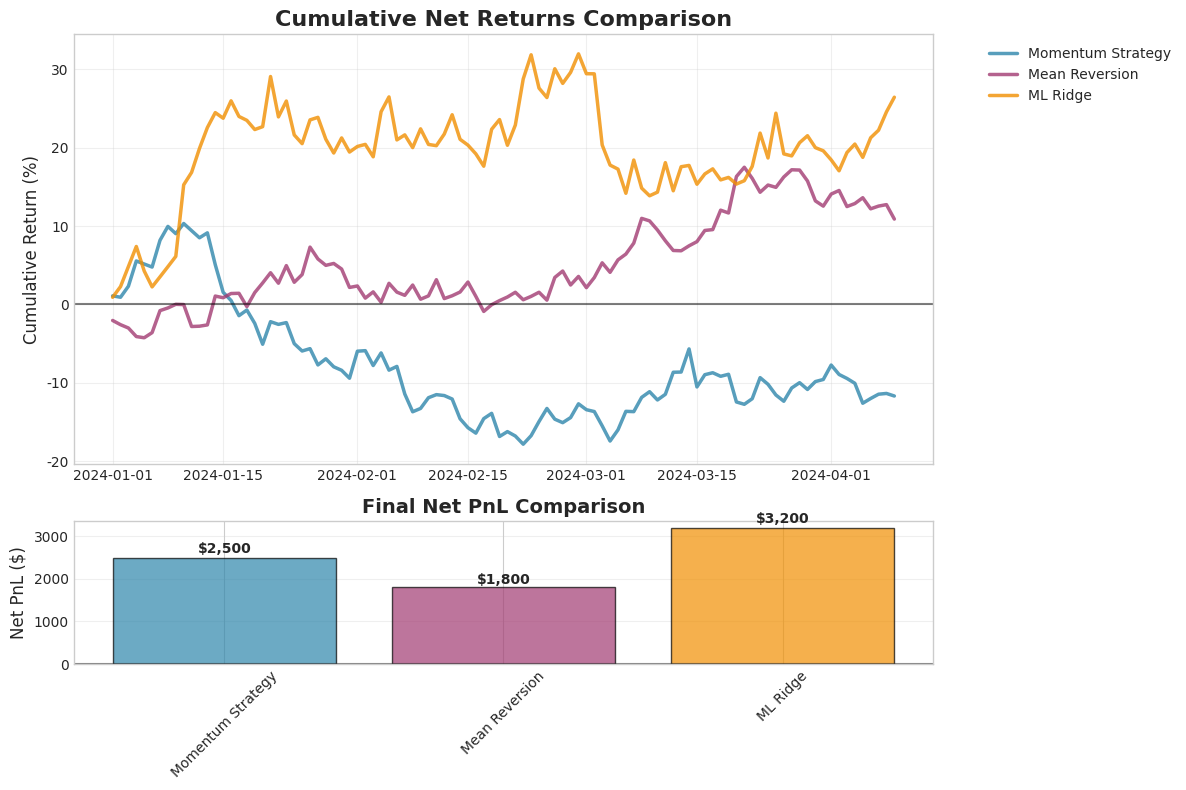
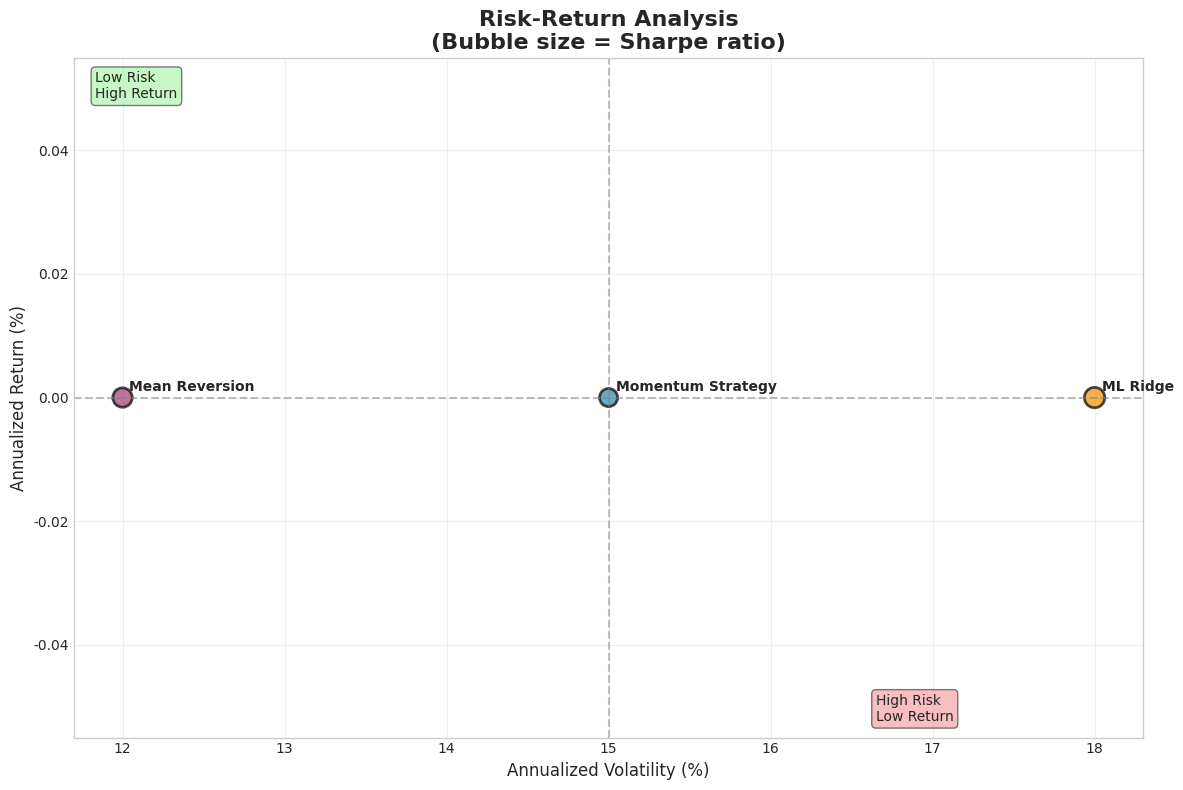
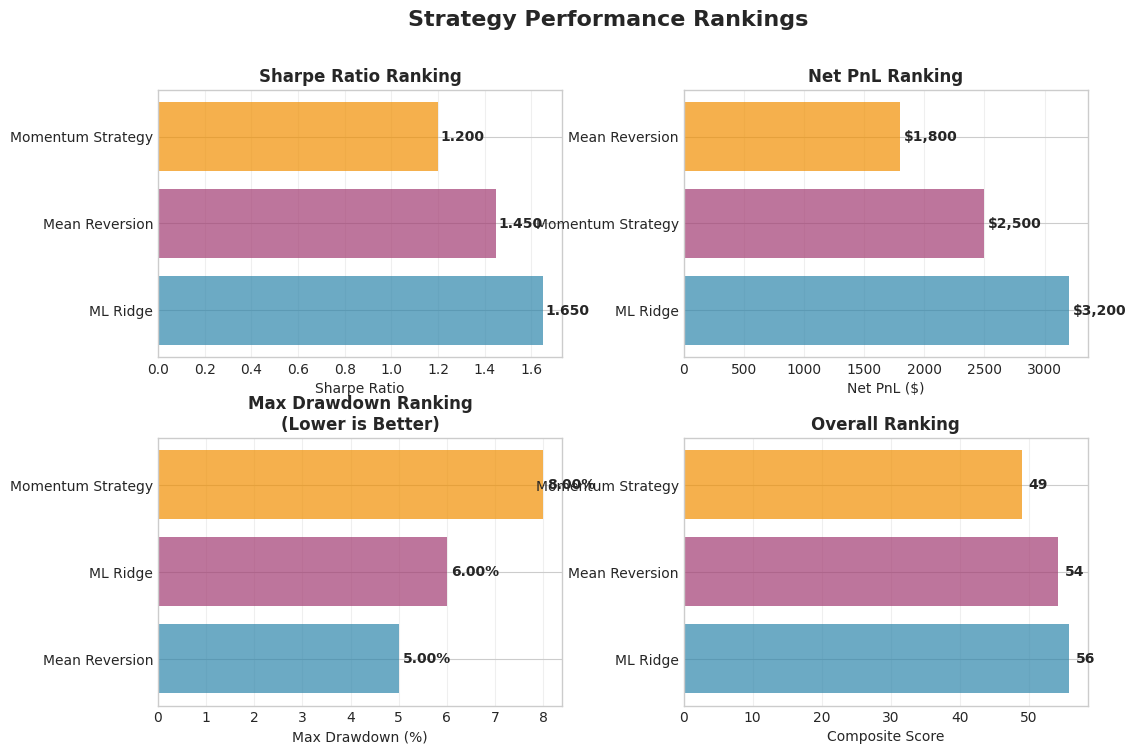
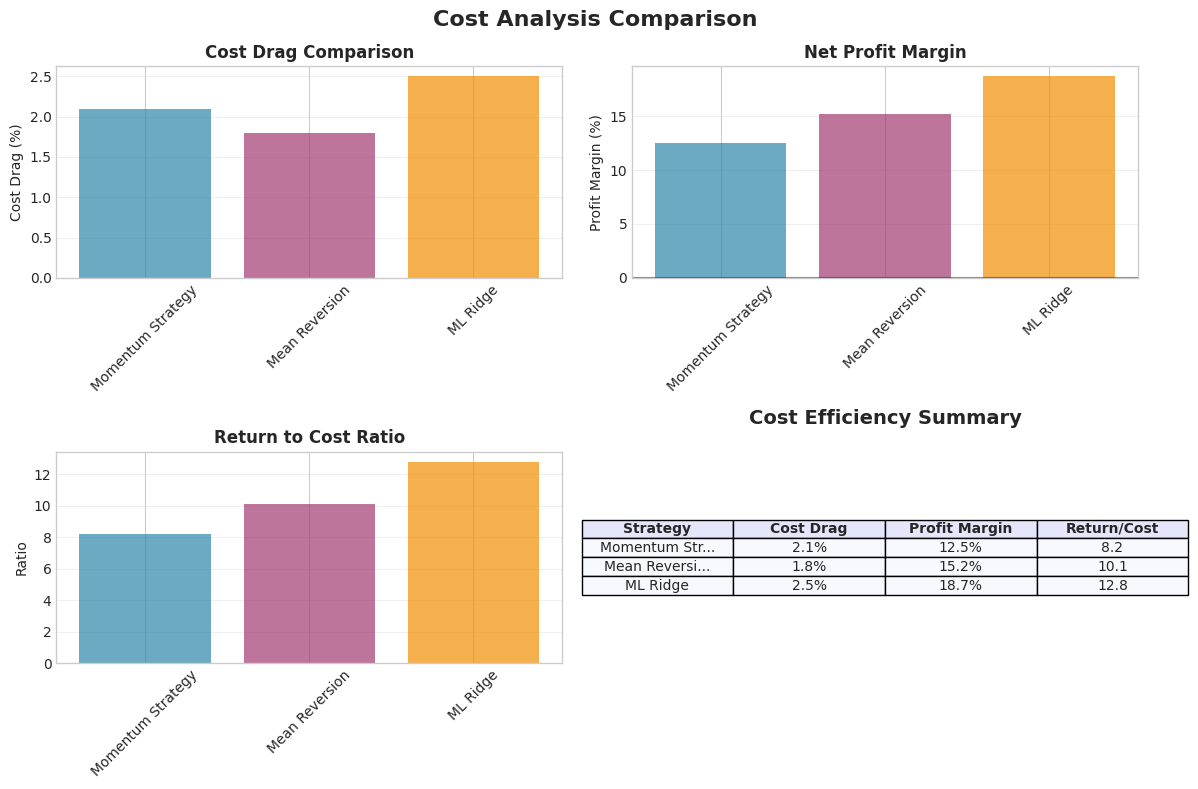
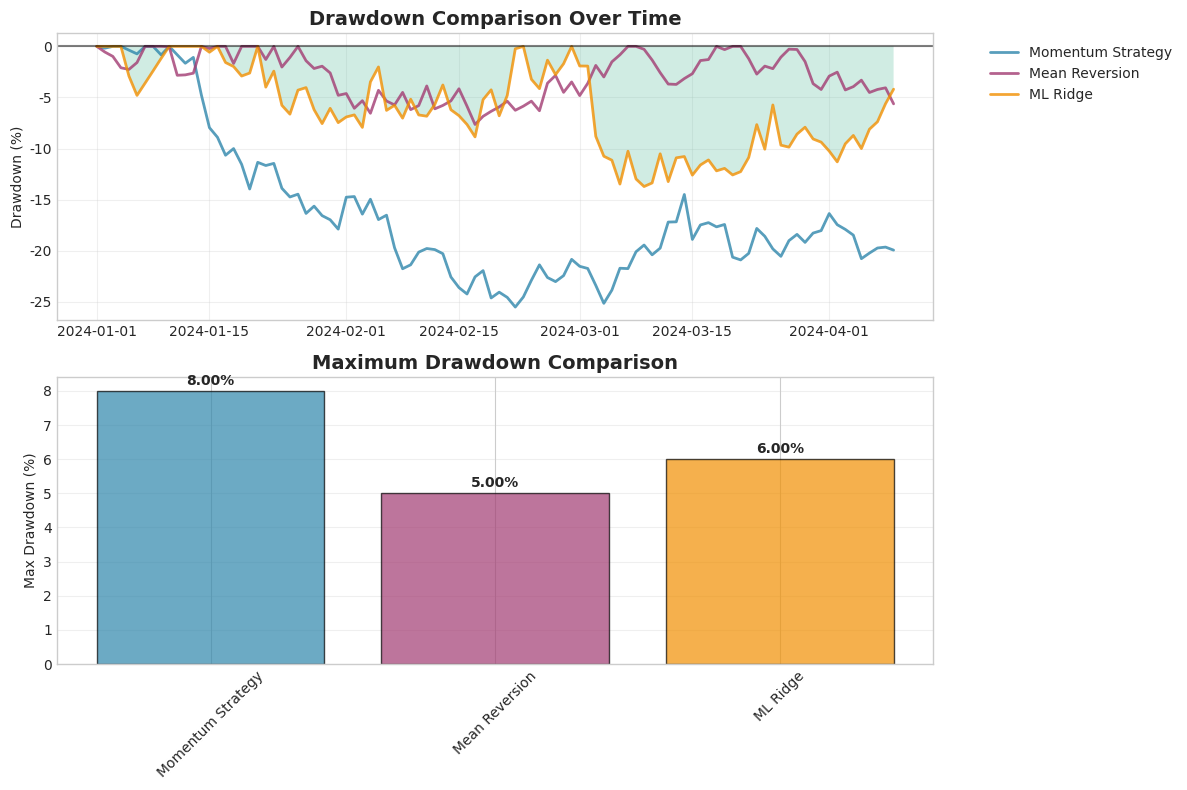

These charts were generated, in order, by the following Python code:
"""
Strategy Comparison PDF Report Generator

Generates comprehensive PDF reports comparing multiple HFT trading strategies
with performance metrics, risk analysis, and visual comparisons.
"""

import pandas as pd
import numpy as np
import matplotlib.pyplot as plt
import matplotlib.dates as mdates
from matplotlib.backends.backend_pdf import PdfPages
import seaborn as sns
from datetime import datetime
from typing import Dict, List, Optional, Any, Tuple
from pathlib import Path
import warnings

# Set style for professional charts
plt.style.use('seaborn-v0_8-whitegrid')
sns.set_palette("Set2")

class StrategyComparisonPDFGenerator:
    """
    Multi-strategy comparison PDF report generator

    Creates comprehensive PDF reports comparing HFT strategies across multiple metrics
    including net PnL, risk-adjusted returns, drawdowns, and cost analysis.
    """

    def __init__(self, report_title: str = "HFT Strategy Comparison Report"):
        self.report_title = report_title
        self.fig_size = (12, 8)
        self.colors = ['#2E86AB', '#A23B72', '#F18F01', '#C73E1D', '#6A994E', '#8E44AD']

        # Set font configuration for charts
        plt.rcParams['font.sans-serif'] = ['Arial', 'DejaVu Sans']
        plt.rcParams['axes.unicode_minus'] = False

    def generate_strategy_comparison_pdf(self,
                                       strategies_results: Dict[str, Dict],
                                       save_path: str = "strategy_comparison_report.pdf") -> str:
        """
        Generate strategy comparison PDF report

        Args:
            strategies_results: Strategy results dictionary {strategy_name: {performance_metrics, returns_series, ...}}
            save_path: PDF save path

        Returns:
            Path of the generated PDF file
        """

        with PdfPages(save_path) as pdf:
            # Page 1: Cover and strategy overview
            self._create_cover_page(pdf, strategies_results)

            # Page 2: Net PnL comparison
            self._create_net_pnl_comparison(pdf, strategies_results)

            # Page 3: Risk-return scatter plot
            self._create_risk_return_scatter(pdf, strategies_results)

            # Page 4: Strategy performance ranking
            self._create_strategy_ranking(pdf, strategies_results)

            # Page 5: Cost analysis comparison
            self._create_cost_comparison(pdf, strategies_results)

            # Page 6: Drawdown comparison
            self._create_drawdown_comparison(pdf, strategies_results)

            # Page 7: Detailed metrics comparison table
            self._create_detailed_comparison_table(pdf, strategies_results)

            # Page 8: Recommendations summary
            self._create_recommendations(pdf, strategies_results)

        print(f"Strategy comparison PDF report generated: {save_path}")
        return save_path

    def _create_cover_page(self, pdf: PdfPages, strategies_results: Dict[str, Dict]):
        """Create cover page with strategy overview"""
        fig, ax = plt.subplots(figsize=self.fig_size)
        ax.axis('off')

        # Title
        ax.text(0.5, 0.9, self.report_title, fontsize=24, fontweight='bold',
                ha='center', transform=ax.transAxes)

        # Generation time
        current_time = datetime.now().strftime("%Y-%m-%d %H:%M:%S")
        ax.text(0.5, 0.85, f"Generated: {current_time}", fontsize=12,
                ha='center', transform=ax.transAxes)

        # Strategy overview
        ax.text(0.5, 0.75, "Strategy Overview", fontsize=18, fontweight='bold',
                ha='center', transform=ax.transAxes)

        # Strategy list and core metrics
        y_pos = 0.65
        ax.text(0.1, y_pos, "Strategies Analyzed:", fontsize=14, fontweight='bold',
                transform=ax.transAxes)
        y_pos -= 0.05

        for i, (strategy_name, results) in enumerate(strategies_results.items()):
            metrics = results.get('performance_metrics', {})
            net_pnl = metrics.get('net_total_pnl', 0)
            sharpe = metrics.get('sharpe_ratio', 0)

            color = self.colors[i % len(self.colors)]
            ax.text(0.15, y_pos, f"• {strategy_name}", fontsize=12,
                   color=color, fontweight='bold', transform=ax.transAxes)
            ax.text(0.6, y_pos, f"Net PnL: ${net_pnl:,.0f}, Sharpe: {sharpe:.2f}",
                   fontsize=11, transform=ax.transAxes)
            y_pos -= 0.04

        # Best strategy
        if strategies_results:
            best_strategy = max(strategies_results.items(),
                              key=lambda x: x[1].get('performance_metrics', {}).get('sharpe_ratio', -999))
            best_name = best_strategy[0]
            best_metrics = best_strategy[1].get('performance_metrics', {})

            y_pos -= 0.05
            ax.text(0.5, y_pos, f"Best Strategy: {best_name}", fontsize=16, fontweight='bold',
                    ha='center', transform=ax.transAxes,
                    bbox=dict(boxstyle="round,pad=0.3", facecolor='lightgreen', alpha=0.5))

        # Analysis description
        ax.text(0.5, 0.25, "This report compares multiple HFT strategies based on:\n" +
                "• Net PnL after all transaction costs\n" +
                "• Risk-adjusted returns (Sharpe ratio)\n" +
                "• Maximum drawdown and volatility\n" +
                "• Cost efficiency and breakeven analysis",
                fontsize=12, ha='center', transform=ax.transAxes,
                bbox=dict(boxstyle="round,pad=0.5", facecolor='lightblue', alpha=0.3))

        plt.tight_layout()
        pdf.savefig(fig, bbox_inches='tight')
        plt.close(fig)

    def _create_net_pnl_comparison(self, pdf: PdfPages, strategies_results: Dict[str, Dict]):
        """Create net PnL comparison charts"""
        fig, (ax1, ax2) = plt.subplots(2, 1, figsize=self.fig_size, height_ratios=[3, 1])

        # Main chart: Cumulative net PnL curves
        for i, (strategy_name, results) in enumerate(strategies_results.items()):
            returns_series = results.get('returns_series')
            if returns_series is not None:
                # Calculate cumulative net PnL
                cumulative_returns = (1 + returns_series).cumprod() - 1

                color = self.colors[i % len(self.colors)]
                ax1.plot(cumulative_returns.index, cumulative_returns * 100,
                        color=color, linewidth=2.5, label=strategy_name, alpha=0.8)

        ax1.axhline(y=0, color='black', linestyle='-', alpha=0.5)
        ax1.set_title('Cumulative Net Returns Comparison', fontsize=16, fontweight='bold')
        ax1.set_ylabel('Cumulative Return (%)', fontsize=12)
        ax1.legend(bbox_to_anchor=(1.05, 1), loc='upper left')
        ax1.grid(True, alpha=0.3)

        # Sub-chart: Final net PnL bar chart
        strategy_names = list(strategies_results.keys())
        final_pnls = []

        for strategy_name in strategy_names:
            metrics = strategies_results[strategy_name].get('performance_metrics', {})
            final_pnls.append(metrics.get('net_total_pnl', 0))

        bars = ax2.bar(range(len(strategy_names)), final_pnls,
                      color=self.colors[:len(strategy_names)], alpha=0.7, edgecolor='black')

        # Add value labels
        for bar, pnl in zip(bars, final_pnls):
            height = bar.get_height()
            ax2.text(bar.get_x() + bar.get_width()/2., height + (abs(height) * 0.01),
                    f'${pnl:,.0f}', ha='center', va='bottom' if height >= 0 else 'top',
                    fontweight='bold')

        ax2.axhline(y=0, color='black', linestyle='-', alpha=0.5)
        ax2.set_title('Final Net PnL Comparison', fontsize=14, fontweight='bold')
        ax2.set_ylabel('Net PnL ($)', fontsize=12)
        ax2.set_xticks(range(len(strategy_names)))
        ax2.set_xticklabels(strategy_names, rotation=45)
        ax2.grid(True, alpha=0.3, axis='y')

        plt.tight_layout()
        pdf.savefig(fig, bbox_inches='tight')
        plt.close(fig)

    def _create_risk_return_scatter(self, pdf: PdfPages, strategies_results: Dict[str, Dict]):
        """Create risk-return scatter plot"""
        fig, ax = plt.subplots(figsize=self.fig_size)

        returns_list = []
        volatility_list = []
        sharpe_list = []
        names_list = []
        colors_list = []

        for i, (strategy_name, results) in enumerate(strategies_results.items()):
            metrics = results.get('performance_metrics', {})

            annual_return = metrics.get('annualized_return', 0) * 100
            volatility = metrics.get('volatility', 0) * 100
            sharpe = metrics.get('sharpe_ratio', 0)

            returns_list.append(annual_return)
            volatility_list.append(volatility)
            sharpe_list.append(sharpe)
            names_list.append(strategy_name)
            colors_list.append(self.colors[i % len(self.colors)])

        # Create scatter plot, point size represents Sharpe ratio
        sizes = [max(50, abs(s) * 100 + 50) for s in sharpe_list]
        scatter = ax.scatter(volatility_list, returns_list, s=sizes, c=colors_list,
                           alpha=0.7, edgecolors='black', linewidth=2)

        # Add strategy name labels
        for i, name in enumerate(names_list):
            ax.annotate(name, (volatility_list[i], returns_list[i]),
                       xytext=(5, 5), textcoords='offset points', fontsize=10,
                       fontweight='bold')

        # Add quadrant lines
        ax.axhline(y=0, color='gray', linestyle='--', alpha=0.5)
        ax.axvline(x=np.mean(volatility_list), color='gray', linestyle='--', alpha=0.5)

        # Label quadrants
        ax.text(0.02, 0.98, 'Low Risk\nHigh Return', transform=ax.transAxes,
                bbox=dict(boxstyle="round,pad=0.3", facecolor='lightgreen', alpha=0.5),
                verticalalignment='top')
        ax.text(0.75, 0.02, 'High Risk\nLow Return', transform=ax.transAxes,
                bbox=dict(boxstyle="round,pad=0.3", facecolor='lightcoral', alpha=0.5),
                verticalalignment='bottom')

        ax.set_xlabel('Annualized Volatility (%)', fontsize=12)
        ax.set_ylabel('Annualized Return (%)', fontsize=12)
        ax.set_title('Risk-Return Analysis\n(Bubble size = Sharpe ratio)',
                    fontsize=16, fontweight='bold')
        ax.grid(True, alpha=0.3)

        plt.tight_layout()
        pdf.savefig(fig, bbox_inches='tight')
        plt.close(fig)

    def _create_strategy_ranking(self, pdf: PdfPages, strategies_results: Dict[str, Dict]):
        """Create strategy ranking page"""
        fig = plt.figure(figsize=self.fig_size)
        gs = fig.add_gridspec(2, 2, hspace=0.3, wspace=0.3)

        # 1. Sharpe ratio ranking
        ax1 = fig.add_subplot(gs[0, 0])
        sharpe_data = [(name, results['performance_metrics'].get('sharpe_ratio', 0))
                      for name, results in strategies_results.items()]
        sharpe_data.sort(key=lambda x: x[1], reverse=True)

        names, values = zip(*sharpe_data)
        bars = ax1.barh(range(len(names)), values, color=self.colors[:len(names)], alpha=0.7)
        ax1.set_yticks(range(len(names)))
        ax1.set_yticklabels(names)
        ax1.set_xlabel('Sharpe Ratio')
        ax1.set_title('Sharpe Ratio Ranking', fontweight='bold')
        ax1.grid(True, alpha=0.3, axis='x')

        # Add value labels
        for bar, value in zip(bars, values):
            ax1.text(bar.get_width() + 0.01, bar.get_y() + bar.get_height()/2,
                    f'{value:.3f}', va='center', fontweight='bold')

        # 2. Net PnL ranking
        ax2 = fig.add_subplot(gs[0, 1])
        pnl_data = [(name, results['performance_metrics'].get('net_total_pnl', 0))
                   for name, results in strategies_results.items()]
        pnl_data.sort(key=lambda x: x[1], reverse=True)

        names, values = zip(*pnl_data)
        bars = ax2.barh(range(len(names)), values, color=self.colors[:len(names)], alpha=0.7)
        ax2.set_yticks(range(len(names)))
        ax2.set_yticklabels(names)
        ax2.set_xlabel('Net PnL ($)')
        ax2.set_title('Net PnL Ranking', fontweight='bold')
        ax2.grid(True, alpha=0.3, axis='x')

        # Add value labels
        for bar, value in zip(bars, values):
            ax2.text(bar.get_width() + abs(max(values)) * 0.01,
                    bar.get_y() + bar.get_height()/2,
                    f'${value:,.0f}', va='center', fontweight='bold')

        # 3. Maximum drawdown ranking (lower is better)
        ax3 = fig.add_subplot(gs[1, 0])
        drawdown_data = [(name, abs(results['performance_metrics'].get('max_drawdown', 0)) * 100)
                        for name, results in strategies_results.items()]
        drawdown_data.sort(key=lambda x: x[1])  # Ascending order, lower drawdown is better

        names, values = zip(*drawdown_data)
        bars = ax3.barh(range(len(names)), values, color=self.colors[:len(names)], alpha=0.7)
        ax3.set_yticks(range(len(names)))
        ax3.set_yticklabels(names)
        ax3.set_xlabel('Max Drawdown (%)')
        ax3.set_title('Max Drawdown Ranking\n(Lower is Better)', fontweight='bold')
        ax3.grid(True, alpha=0.3, axis='x')

        # Add value labels
        for bar, value in zip(bars, values):
            ax3.text(bar.get_width() + max(values) * 0.01,
                    bar.get_y() + bar.get_height()/2,
                    f'{value:.2f}%', va='center', fontweight='bold')

        # 4. Composite score ranking
        ax4 = fig.add_subplot(gs[1, 1])

        # Calculate composite score (weights can be adjusted as needed)
        composite_scores = []
        for name, results in strategies_results.items():
            metrics = results['performance_metrics']

            # Normalize each metric (0-100 score)
            sharpe_score = max(0, min(100, metrics.get('sharpe_ratio', 0) * 25 + 50))
            pnl_score = max(0, min(100, (metrics.get('cumulative_return', 0) * 100 + 10)))
            drawdown_score = max(0, min(100, 100 - abs(metrics.get('max_drawdown', 0)) * 500))

            composite = (sharpe_score * 0.4 + pnl_score * 0.4 + drawdown_score * 0.2)
            composite_scores.append((name, composite))

        composite_scores.sort(key=lambda x: x[1], reverse=True)

        names, values = zip(*composite_scores)
        bars = ax4.barh(range(len(names)), values, color=self.colors[:len(names)], alpha=0.7)
        ax4.set_yticks(range(len(names)))
        ax4.set_yticklabels(names)
        ax4.set_xlabel('Composite Score')
        ax4.set_title('Overall Ranking', fontweight='bold')
        ax4.grid(True, alpha=0.3, axis='x')

        # Add value labels
        for bar, value in zip(bars, values):
            ax4.text(bar.get_width() + 1, bar.get_y() + bar.get_height()/2,
                    f'{value:.0f}', va='center', fontweight='bold')

        plt.suptitle('Strategy Performance Rankings', fontsize=16, fontweight='bold', y=0.98)
        pdf.savefig(fig, bbox_inches='tight')
        plt.close(fig)

    def _create_cost_comparison(self, pdf: PdfPages, strategies_results: Dict[str, Dict]):
        """Create cost comparison analysis"""
        fig, ((ax1, ax2), (ax3, ax4)) = plt.subplots(2, 2, figsize=self.fig_size)

        strategy_names = list(strategies_results.keys())

        # 1. Cost drag comparison
        cost_drags = []
        for name in strategy_names:
            metrics = strategies_results[name]['performance_metrics']
            cost_drags.append(metrics.get('cost_drag_pct', 0))

        ax1.bar(range(len(strategy_names)), cost_drags,
               color=self.colors[:len(strategy_names)], alpha=0.7)
        ax1.set_title('Cost Drag Comparison', fontweight='bold')
        ax1.set_ylabel('Cost Drag (%)')
        ax1.set_xticks(range(len(strategy_names)))
        ax1.set_xticklabels(strategy_names, rotation=45)
        ax1.grid(True, alpha=0.3, axis='y')

        # 2. Net profit margin comparison
        profit_margins = []
        for name in strategy_names:
            metrics = strategies_results[name]['performance_metrics']
            profit_margins.append(metrics.get('net_profit_margin', 0))

        bars = ax2.bar(range(len(strategy_names)), profit_margins,
                      color=self.colors[:len(strategy_names)], alpha=0.7)
        ax2.axhline(y=0, color='black', linestyle='-', alpha=0.5)
        ax2.set_title('Net Profit Margin', fontweight='bold')
        ax2.set_ylabel('Profit Margin (%)')
        ax2.set_xticks(range(len(strategy_names)))
        ax2.set_xticklabels(strategy_names, rotation=45)
        ax2.grid(True, alpha=0.3, axis='y')

        # 3. Return to cost ratio comparison
        return_cost_ratios = []
        for name in strategy_names:
            metrics = strategies_results[name]['performance_metrics']
            return_cost_ratios.append(metrics.get('return_to_cost_ratio', 0))

        ax3.bar(range(len(strategy_names)), return_cost_ratios,
               color=self.colors[:len(strategy_names)], alpha=0.7)
        ax3.set_title('Return to Cost Ratio', fontweight='bold')
        ax3.set_ylabel('Ratio')
        ax3.set_xticks(range(len(strategy_names)))
        ax3.set_xticklabels(strategy_names, rotation=45)
        ax3.grid(True, alpha=0.3, axis='y')

        # 4. Cost efficiency summary table
        ax4.axis('off')

        # Create cost efficiency table data
        table_data = []
        for name in strategy_names:
            metrics = strategies_results[name]['performance_metrics']
            table_data.append([
                name[:12] + '...' if len(name) > 12 else name,
                f"{metrics.get('cost_drag_pct', 0):.1f}%",
                f"{metrics.get('net_profit_margin', 0):.1f}%",
                f"{metrics.get('return_to_cost_ratio', 0):.1f}"
            ])

        table = ax4.table(cellText=table_data,
                         colLabels=['Strategy', 'Cost Drag', 'Profit Margin', 'Return/Cost'],
                         cellLoc='center',
                         loc='center')
        table.auto_set_font_size(False)
        table.set_fontsize(10)
        table.scale(1.2, 1.5)

        # Set table style
        for (i, j), cell in table.get_celld().items():
            if i == 0:
                cell.set_text_props(weight='bold')
                cell.set_facecolor('#E6E6FA')
            else:
                cell.set_facecolor('#F8F8FF')

        ax4.set_title('Cost Efficiency Summary', fontsize=14, fontweight='bold', pad=20)

        plt.suptitle('Cost Analysis Comparison', fontsize=16, fontweight='bold', y=0.98)
        plt.tight_layout()
        pdf.savefig(fig, bbox_inches='tight')
        plt.close(fig)

    def _create_drawdown_comparison(self, pdf: PdfPages, strategies_results: Dict[str, Dict]):
        """Create drawdown comparison"""
        fig, (ax1, ax2) = plt.subplots(2, 1, figsize=self.fig_size)

        # 1. Drawdown curve comparison
        drawdown = None  # Initialize drawdown
        for i, (strategy_name, results) in enumerate(strategies_results.items()):
            returns_series = results.get('returns_series')
            if returns_series is not None:
                # Calculate drawdown
                cumulative = (1 + returns_series).cumprod()
                rolling_max = cumulative.expanding().max()
                drawdown = (cumulative - rolling_max) / rolling_max * 100

                color = self.colors[i % len(self.colors)]
                ax1.plot(drawdown.index, drawdown, color=color, linewidth=2,
                        label=strategy_name, alpha=0.8)

        if drawdown is not None:
            ax1.fill_between(drawdown.index, 0, drawdown, alpha=0.3)
        ax1.set_title('Drawdown Comparison Over Time', fontsize=14, fontweight='bold')
        ax1.set_ylabel('Drawdown (%)')
        ax1.legend(bbox_to_anchor=(1.05, 1), loc='upper left')
        ax1.grid(True, alpha=0.3)
        ax1.axhline(y=0, color='black', linestyle='-', alpha=0.5)

        # 2. Maximum drawdown comparison bar chart
        strategy_names = list(strategies_results.keys())
        max_drawdowns = []

        for name in strategy_names:
            metrics = strategies_results[name]['performance_metrics']
            max_drawdowns.append(abs(metrics.get('max_drawdown', 0)) * 100)

        bars = ax2.bar(range(len(strategy_names)), max_drawdowns,
                      color=self.colors[:len(strategy_names)], alpha=0.7, edgecolor='black')

        # Add value labels
        for bar, dd in zip(bars, max_drawdowns):
            height = bar.get_height()
            ax2.text(bar.get_x() + bar.get_width()/2., height + 0.1,
                    f'{dd:.2f}%', ha='center', va='bottom', fontweight='bold')

        ax2.set_title('Maximum Drawdown Comparison', fontsize=14, fontweight='bold')
        ax2.set_ylabel('Max Drawdown (%)')
        ax2.set_xticks(range(len(strategy_names)))
        ax2.set_xticklabels(strategy_names, rotation=45)
        ax2.grid(True, alpha=0.3, axis='y')

        plt.tight_layout()
        pdf.savefig(fig, bbox_inches='tight')
        plt.close(fig)

    def _create_detailed_comparison_table(self, pdf: PdfPages, strategies_results: Dict[str, Dict]):
        """Create detailed comparison table"""
        fig, ax = plt.subplots(figsize=self.fig_size)
        ax.axis('off')

        # Collect key metrics for all strategies
        table_data = []
        for strategy_name, results in strategies_results.items():
            metrics = results['performance_metrics']

            row = [
                strategy_name[:15] + '...' if len(strategy_name) > 15 else strategy_name,
                f"${metrics.get('net_total_pnl', 0):,.0f}",
                f"{metrics.get('cumulative_return', 0) * 100:.2f}%",
                f"{metrics.get('sharpe_ratio', 0):.3f}",
                f"{abs(metrics.get('max_drawdown', 0)) * 100:.2f}%",
                f"{metrics.get('volatility', 0) * 100:.2f}%",
                f"{metrics.get('win_rate', 0) * 100:.1f}%",
                f"{metrics.get('cost_drag_pct', 0):.1f}%"
            ]
            table_data.append(row)

        # Create table
        table = ax.table(
            cellText=table_data,
            colLabels=['Strategy', 'Net PnL', 'Return', 'Sharpe', 'Max DD', 'Vol', 'Win Rate', 'Cost Drag'],
            cellLoc='center',
            loc='center'
        )

        table.auto_set_font_size(False)
        table.set_fontsize(9)
        table.scale(1.2, 2)

        # Set table style
        for (i, j), cell in table.get_celld().items():
            if i == 0:  # Header
                cell.set_text_props(weight='bold')
                cell.set_facecolor('#4CAF50')
                cell.set_text_props(color='white')
            else:
                # Set color based on strategy performance
                if j == 1:  # Net PnL column
                    value = float(table_data[i-1][j].replace('$', '').replace(',', ''))
                    if value > 0:
                        cell.set_facecolor('#E8F5E8')
                    else:
                        cell.set_facecolor('#FFF0F0')
                elif j == 3:  # Sharpe column
                    value = float(table_data[i-1][j])
                    if value > 1.0:
                        cell.set_facecolor('#E8F5E8')
                    elif value > 0:
                        cell.set_facecolor('#FFF9E6')
                    else:
                        cell.set_facecolor('#FFF0F0')
                else:
                    cell.set_facecolor('#F8F8FF')

        ax.set_title('Detailed Strategy Comparison', fontsize=16, fontweight='bold', pad=20)

        plt.tight_layout()
        pdf.savefig(fig, bbox_inches='tight')
        plt.close(fig)

    def _create_recommendations(self, pdf: PdfPages, strategies_results: Dict[str, Dict]):
        """Create recommendations summary page"""
        fig, ax = plt.subplots(figsize=self.fig_size)
        ax.axis('off')

        ax.text(0.5, 0.95, 'Strategy Recommendations', fontsize=20, fontweight='bold',
                ha='center', transform=ax.transAxes)

        # Find best strategies
        best_sharpe = max(strategies_results.items(),
                         key=lambda x: x[1]['performance_metrics'].get('sharpe_ratio', -999))
        best_pnl = max(strategies_results.items(),
                      key=lambda x: x[1]['performance_metrics'].get('net_total_pnl', -999999))
        best_drawdown = min(strategies_results.items(),
                           key=lambda x: abs(x[1]['performance_metrics'].get('max_drawdown', 999)))

        # Recommendation text
        recommendations = f"""
TOP RECOMMENDATIONS:

Best Risk-Adjusted Return:
   • Strategy: {best_sharpe[0]}
   • Sharpe Ratio: {best_sharpe[1]['performance_metrics'].get('sharpe_ratio', 0):.3f}
   • Net PnL: ${best_sharpe[1]['performance_metrics'].get('net_total_pnl', 0):,.0f}

Highest Net PnL:
   • Strategy: {best_pnl[0]}
   • Net PnL: ${best_pnl[1]['performance_metrics'].get('net_total_pnl', 0):,.0f}
   • Return: {best_pnl[1]['performance_metrics'].get('cumulative_return', 0) * 100:.2f}%

Lowest Risk (Min Drawdown):
   • Strategy: {best_drawdown[0]}
   • Max Drawdown: {abs(best_drawdown[1]['performance_metrics'].get('max_drawdown', 0)) * 100:.2f}%
   • Volatility: {best_drawdown[1]['performance_metrics'].get('volatility', 0) * 100:.2f}%

IMPORTANT CONSIDERATIONS:

• Transaction Costs Matter: All results shown are NET of costs
• Risk Management: Consider maximum drawdown for position sizing
• Market Conditions: Past performance may not predict future results
• Diversification: Consider combining strategies for better risk-return profile

STRATEGY SELECTION GUIDE:

• Conservative Investors: Choose lowest drawdown strategy
• Aggressive Investors: Focus on highest Sharpe ratio
• Capital Growth Focus: Select highest Net PnL strategy
• Balanced Approach: Weight multiple top-performing strategies
        """

        ax.text(0.05, 0.85, recommendations, fontsize=12, transform=ax.transAxes,
                verticalalignment='top', fontfamily='monospace',
                bbox=dict(boxstyle="round,pad=0.5", facecolor='lightyellow', alpha=0.8))

        # Bottom disclaimer
        disclaimer = ("This analysis is for educational purposes only. "
                     "Please perform your own due diligence before making investment decisions.")
        ax.text(0.5, 0.05, disclaimer, fontsize=10, ha='center', style='italic',
                transform=ax.transAxes, alpha=0.7)

        plt.tight_layout()
        pdf.savefig(fig, bbox_inches='tight')
        plt.close(fig)


def generate_sample_strategy_comparison_pdf():
    """Generate sample strategy comparison PDF"""
    # Create sample data
    np.random.seed(42)
    dates = pd.date_range('2024-01-01', periods=100, freq='D')

    strategies_results = {
        'Momentum Strategy': {
            'performance_metrics': {
                'net_total_pnl': 2500,
                'cumulative_return': 0.025,
                'sharpe_ratio': 1.2,
                'max_drawdown': -0.08,
                'volatility': 0.15,
                'win_rate': 0.55,
                'cost_drag_pct': 2.1,
                'net_profit_margin': 12.5,
                'return_to_cost_ratio': 8.2
            },
            'returns_series': pd.Series(np.random.normal(0.001, 0.02, 100), index=dates)
        },
        'Mean Reversion': {
            'performance_metrics': {
                'net_total_pnl': 1800,
                'cumulative_return': 0.018,
                'sharpe_ratio': 1.45,
                'max_drawdown': -0.05,
                'volatility': 0.12,
                'win_rate': 0.58,
                'cost_drag_pct': 1.8,
                'net_profit_margin': 15.2,
                'return_to_cost_ratio': 10.1
            },
            'returns_series': pd.Series(np.random.normal(0.0008, 0.015, 100), index=dates)
        },
        'ML Ridge': {
            'performance_metrics': {
                'net_total_pnl': 3200,
                'cumulative_return': 0.032,
                'sharpe_ratio': 1.65,
                'max_drawdown': -0.06,
                'volatility': 0.18,
                'win_rate': 0.62,
                'cost_drag_pct': 2.5,
                'net_profit_margin': 18.7,
                'return_to_cost_ratio': 12.8
            },
            'returns_series': pd.Series(np.random.normal(0.0012, 0.022, 100), index=dates)
        }
    }

    generator = StrategyComparisonPDFGenerator()
    return generator.generate_strategy_comparison_pdf(
        strategies_results,
        "sample_strategy_comparison.pdf"
    )


if __name__ == "__main__":
    generate_sample_strategy_comparison_pdf()
    print("Sample strategy comparison PDF report generated successfully!")
